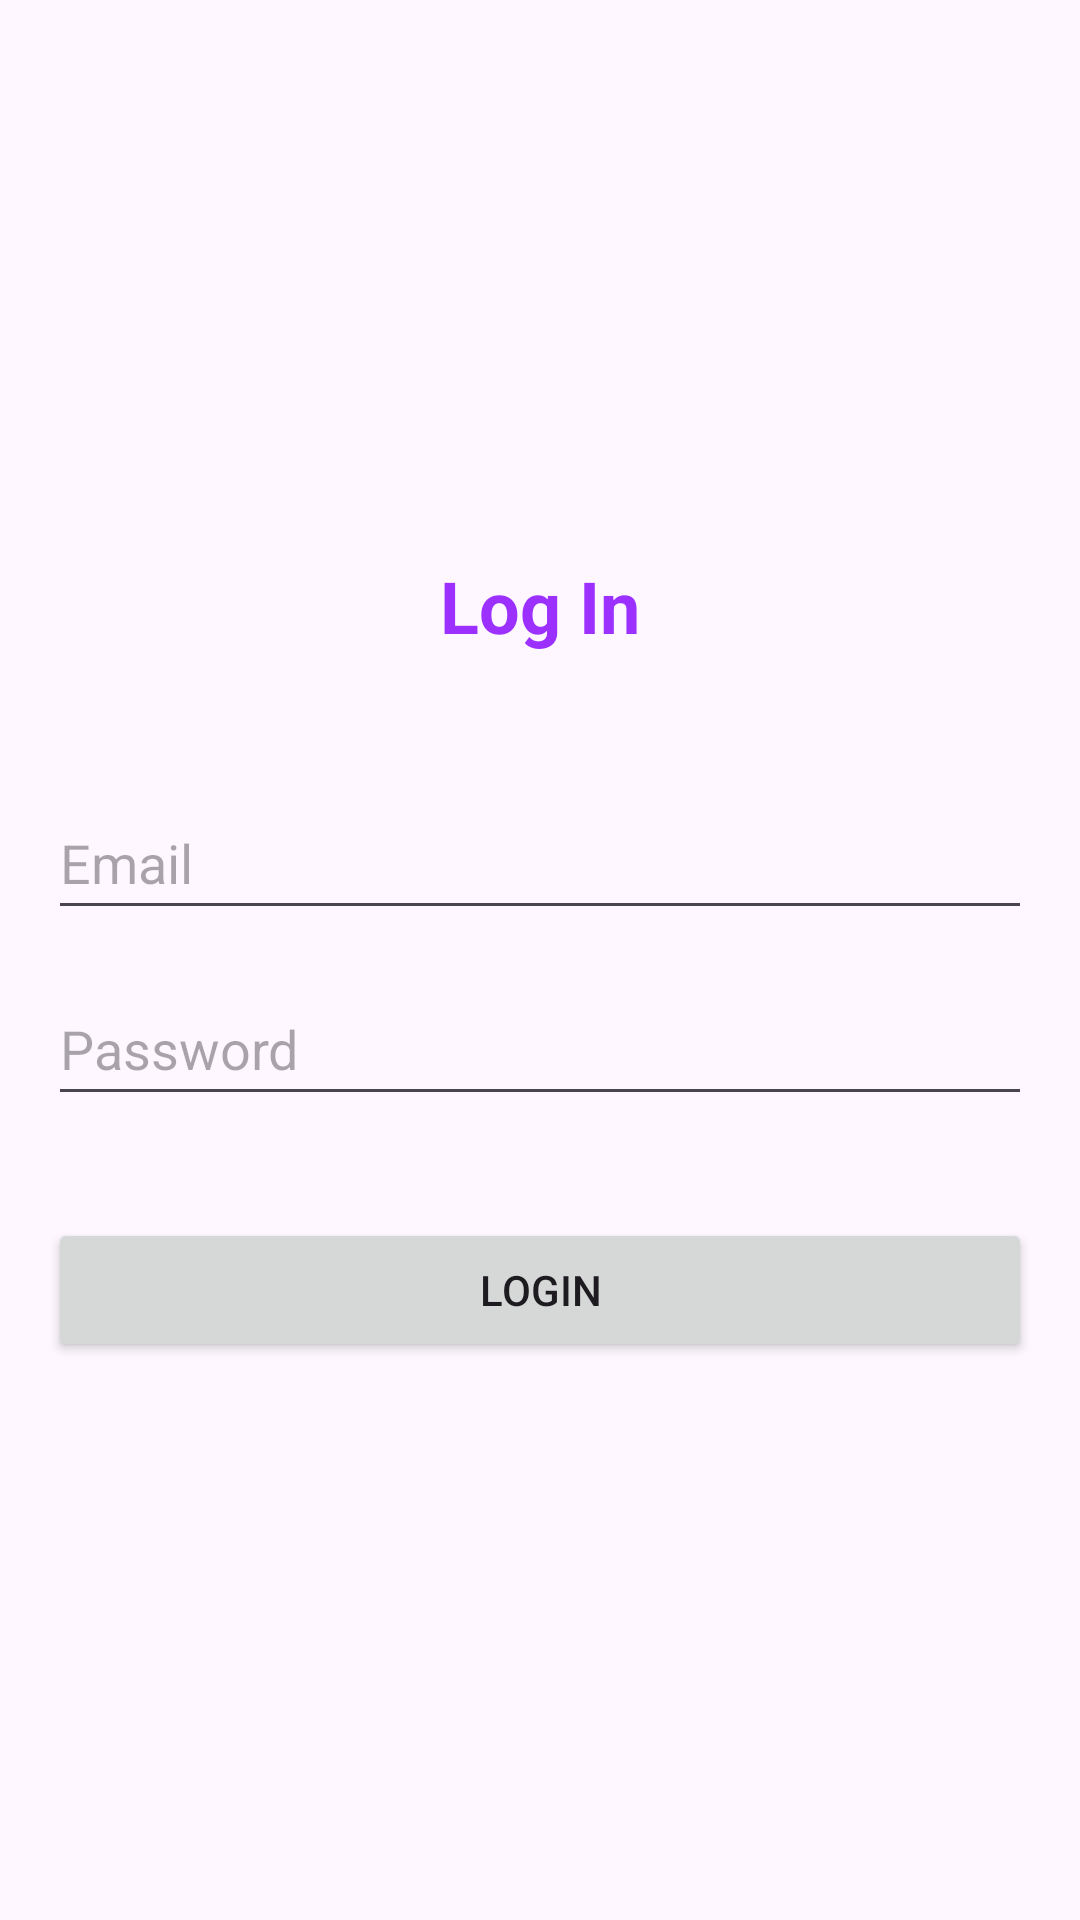

Reconstruct the res/layout file that produces this screen, plus the resources it refers to.
<!-- AndroidManifest.xml: application theme Theme._2FAAndroidMobileApp -->
<!-- res/layout/login_activity.xml -->
<?xml version="1.0" encoding="utf-8"?>
<LinearLayout xmlns:android="http://schemas.android.com/apk/res/android"
    xmlns:tools="http://schemas.android.com/tools"
    android:layout_width="match_parent"
    android:layout_height="match_parent"
    android:orientation="vertical"
    android:gravity="center"
    android:padding="16dp">
    <TextView
        android:id="@+id/tvSignUp"
        android:layout_width="wrap_content"
        android:layout_height="wrap_content"
        android:text="Log In"
        android:textSize="24sp"
        android:textStyle="bold"
        android:layout_marginBottom="30dp"
        android:textColor="#9B30FF"
        android:gravity="center"
        />
    <EditText
        android:id="@+id/etEmail"
        android:layout_width="match_parent"
        android:layout_height="wrap_content"
        android:hint="Email"
        android:minHeight="48dp"
        android:layout_marginTop="14dp"
        tools:ignore="VisualLintTextFieldSize" />

    <EditText
        android:id="@+id/etPassword"
        android:layout_width="match_parent"
        android:layout_height="wrap_content"
        android:hint="Password"
        android:minHeight="48dp"
        android:layout_marginTop="14dp"
        tools:ignore="VisualLintTextFieldSize" />

    <Button
        android:id="@+id/btnLogin"
        android:layout_width="match_parent"
        android:layout_height="wrap_content"
        android:text="Login"
        android:layout_marginTop="34dp"
        tools:ignore="HardcodedText,VisualLintButtonSize" />
</LinearLayout>
<!-- resources referenced by this layout -->
<resources>
  <style name="Theme._2FAAndroidMobileApp" parent="Base.Theme._2FAAndroidMobileApp" />
  <style name="Base.Theme._2FAAndroidMobileApp" parent="Theme.Material3.DayNight.NoActionBar">
          
          
      </style>
</resources>
